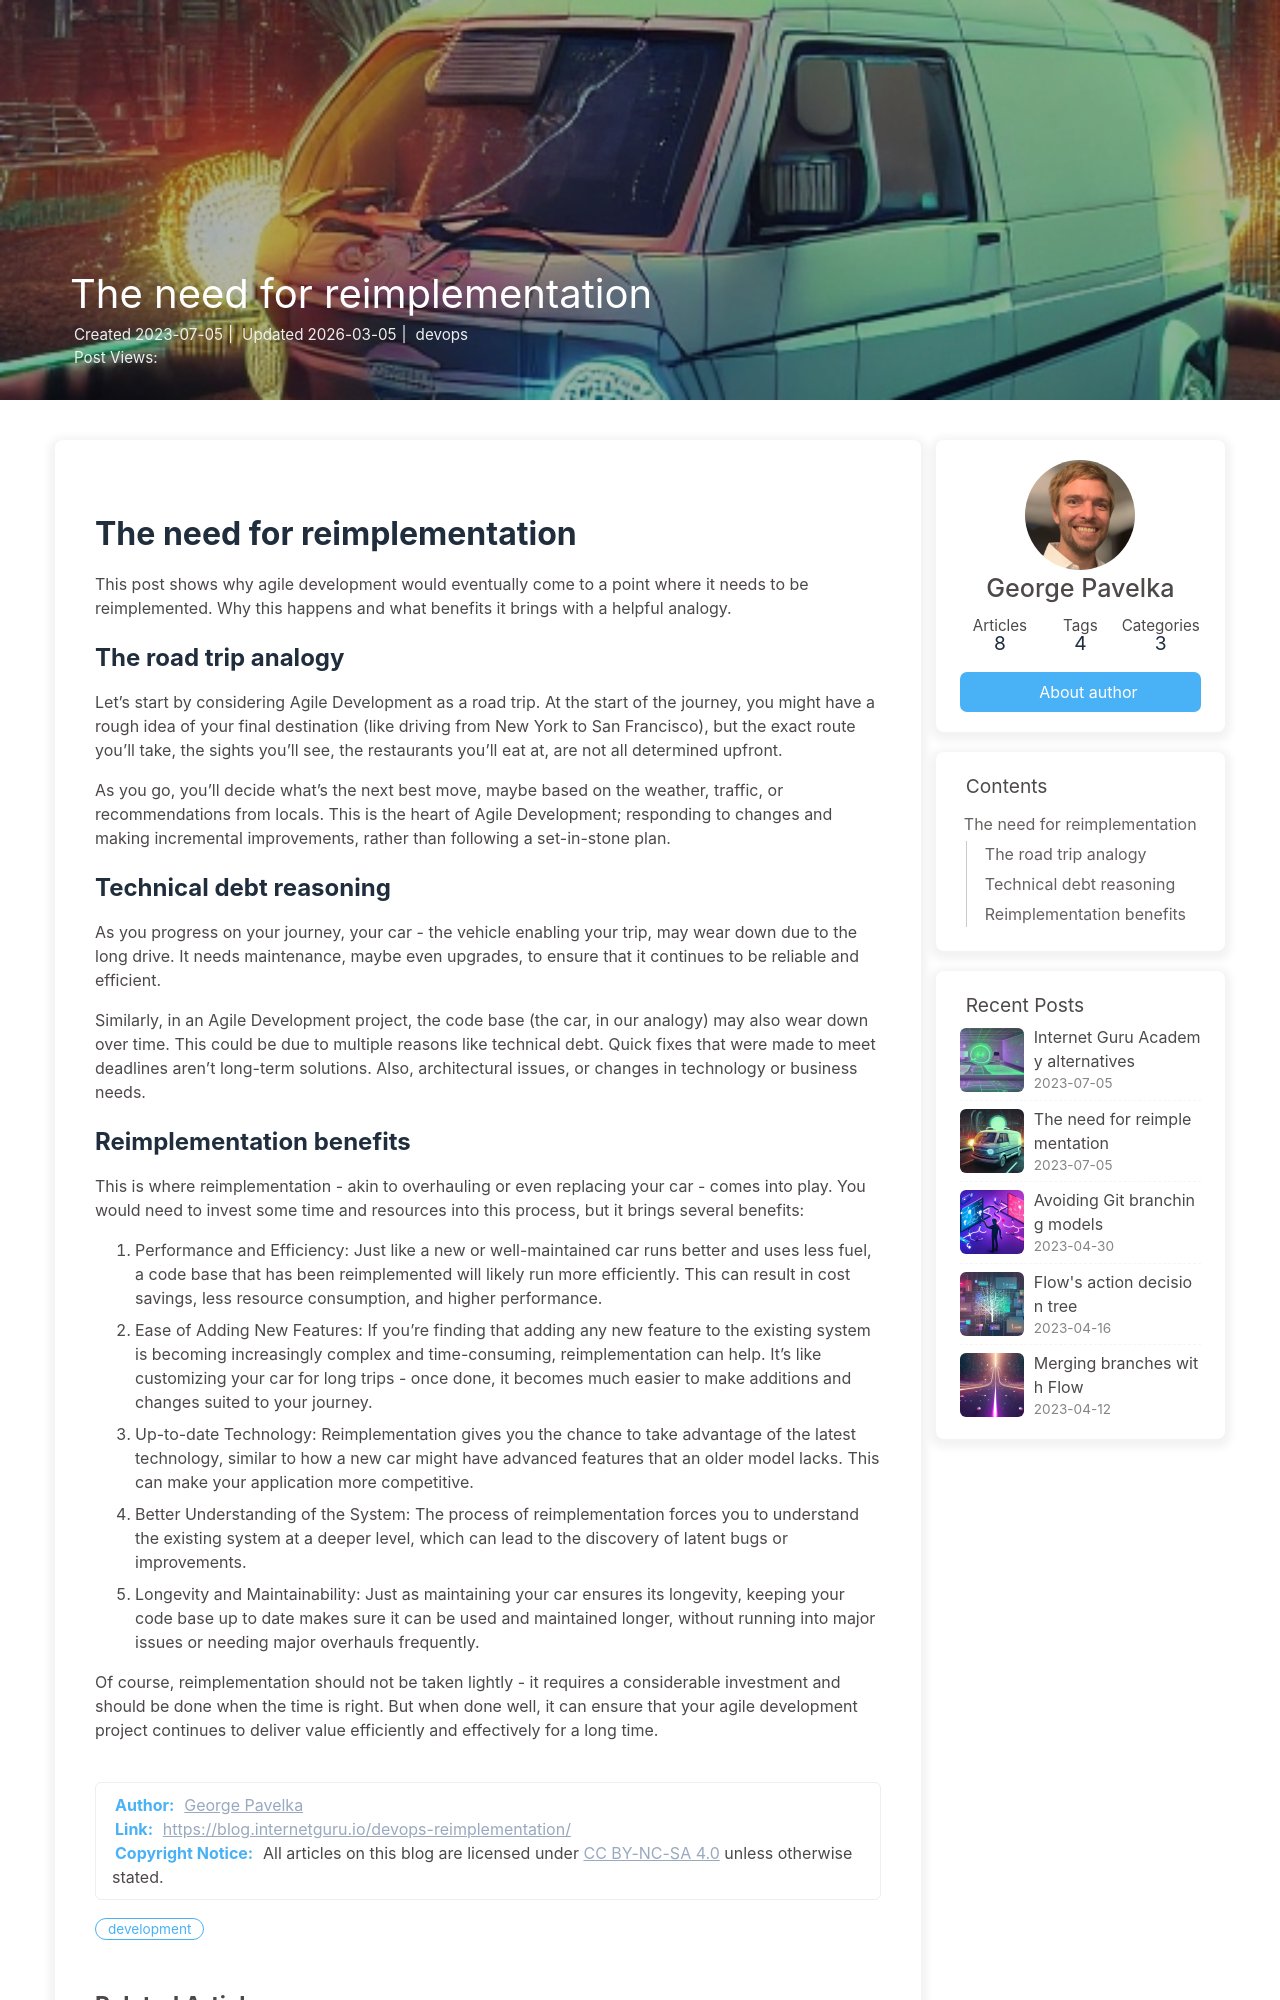

repository: internetguru/blog · page: devops-reimplementation/index.html · generator: jekyll

---
title: The need for reimplementation
date: 2023-07-05 20:09:31
copyright_author: George Pavelka
cover: /images/cd93ddda-d5b4-4257-b383-72c8ce4d39cf.jpeg
categories: devops
keywords:
  - reimplementation
  - technical debt
  - software
  - agile
tags:
  - development
description: Why agile development would eventually come to a point where it needs to be reimplemented. Why this happens and what benefits it brings with a helpful analogy.
---

# The need for reimplementation

This post shows why agile development would eventually come to a point where it needs to be reimplemented. Why this happens and what benefits it brings with a helpful analogy.

## The road trip analogy

Let's start by considering Agile Development as a road trip. At the start of the journey, you might have a rough idea of your final destination (like driving from New York to San Francisco), but the exact route you'll take, the sights you'll see, the restaurants you'll eat at, are not all determined upfront.

As you go, you'll decide what's the next best move, maybe based on the weather, traffic, or recommendations from locals. This is the heart of Agile Development; responding to changes and making incremental improvements, rather than following a set-in-stone plan.

## Technical debt reasoning

As you progress on your journey, your car - the vehicle enabling your trip, may wear down due to the long drive. It needs maintenance, maybe even upgrades, to ensure that it continues to be reliable and efficient.

Similarly, in an Agile Development project, the code base (the car, in our analogy) may also wear down over time. This could be due to multiple reasons like technical debt. Quick fixes that were made to meet deadlines aren't long-term solutions. Also, architectural issues, or changes in technology or business needs.
